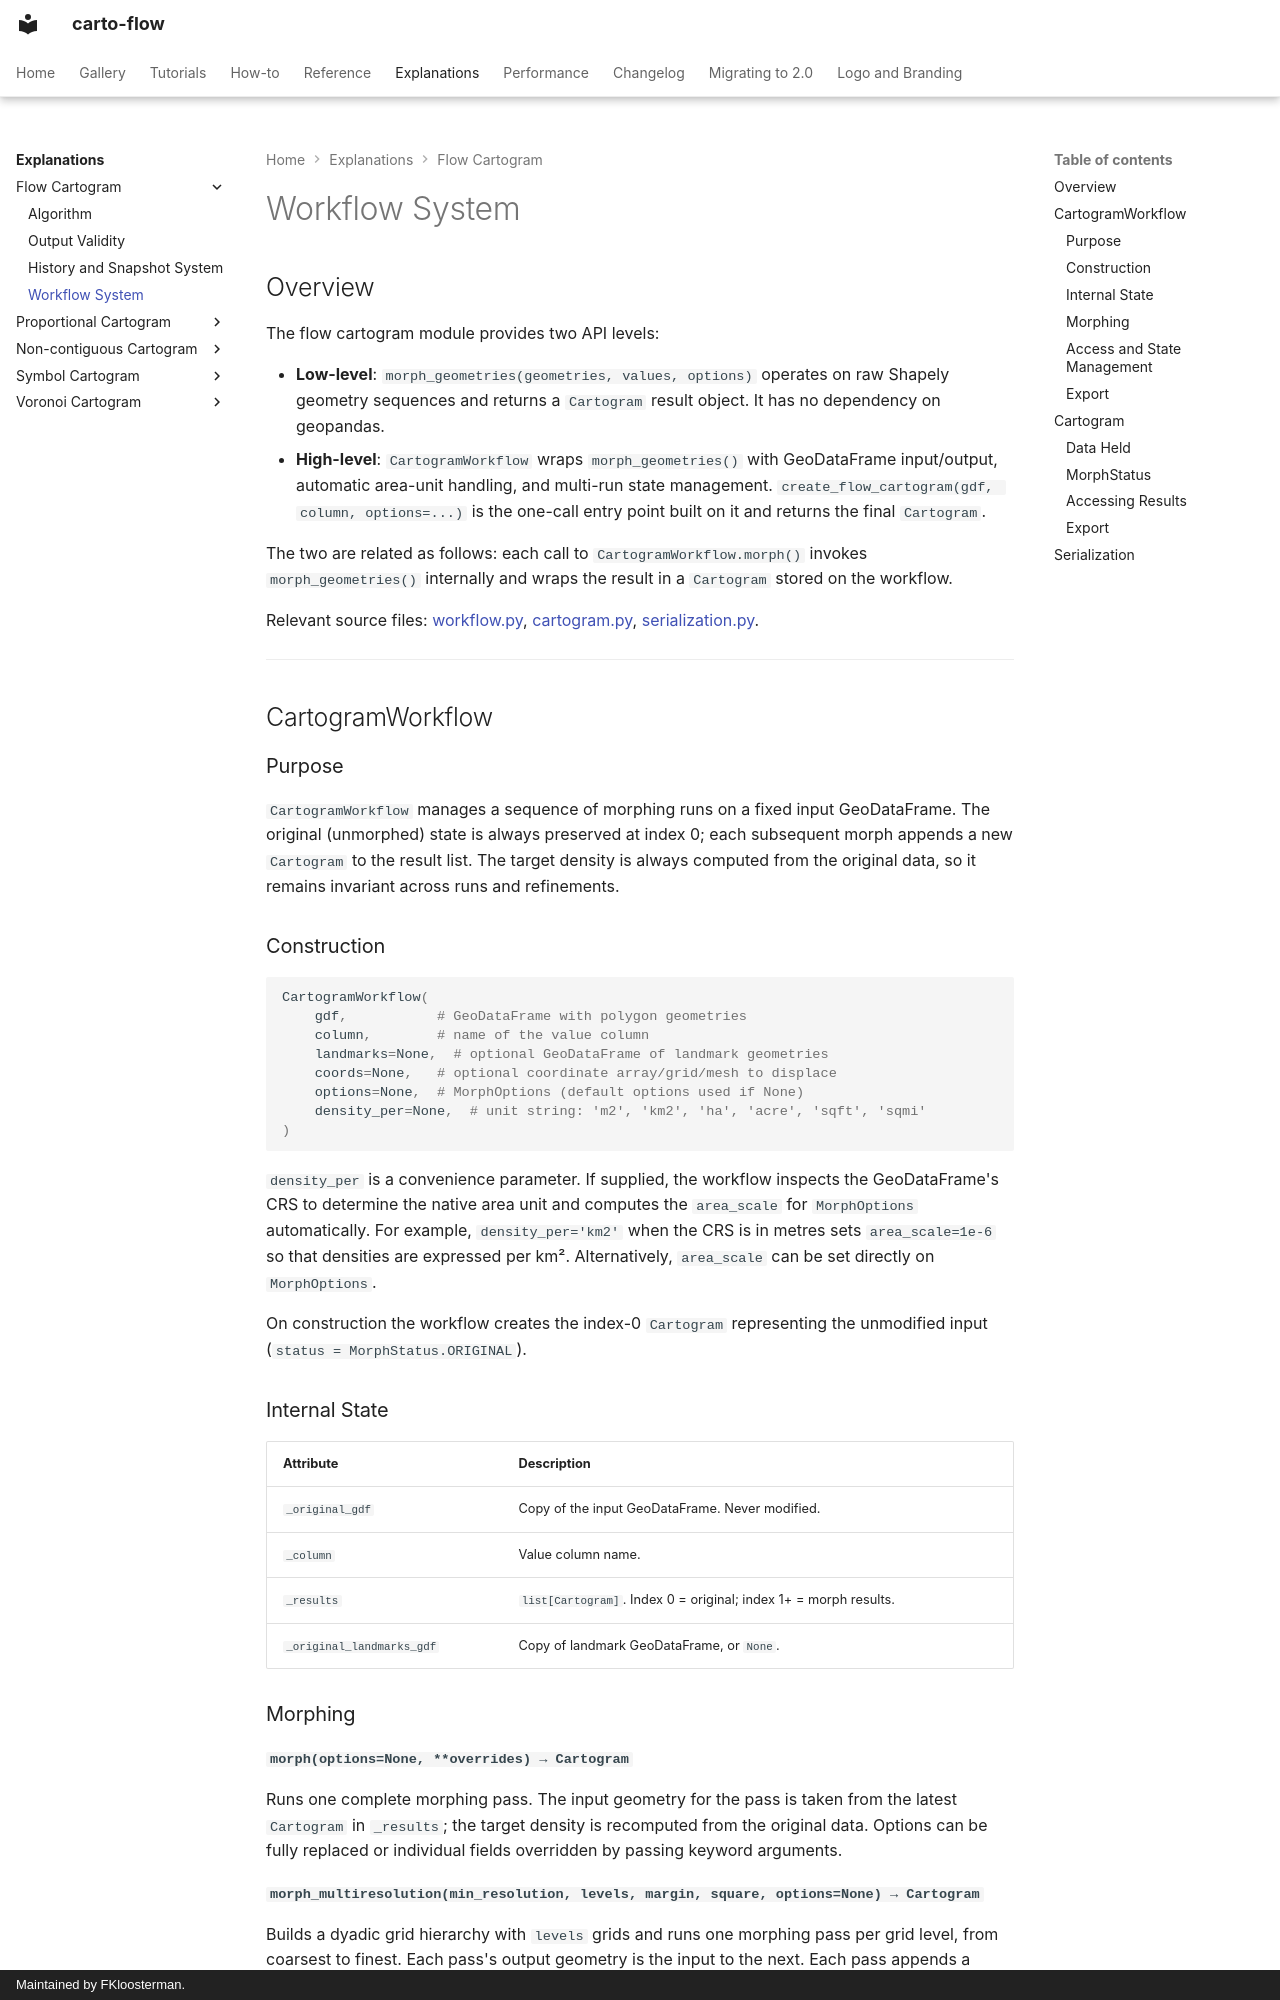

repository: bright-fakl/carto-flow · page: explanations/flow-cartogram-workflow/index.html · generator: mkdocs · copyright: Maintained by FKloosterman.

# Workflow System

## Overview

The flow cartogram module provides two API levels:

- **Low-level**: `morph_geometries(geometries, values, options)` operates on raw Shapely geometry sequences and returns a `Cartogram` result object. It has no dependency on geopandas.
- **High-level**: `CartogramWorkflow` wraps `morph_geometries()` with GeoDataFrame input/output, automatic area-unit handling, and multi-run state management. `create_flow_cartogram(gdf, column, options=...)` is the one-call entry point built on it and returns the final `Cartogram`.

The two are related as follows: each call to `CartogramWorkflow.morph()` invokes `morph_geometries()` internally and wraps the result in a `Cartogram` stored on the workflow.

Relevant source files: [workflow.py](https://github.com/bright-fakl/carto-flow/blob/main/src/carto_flow/flow_cartogram/workflow.py), [cartogram.py](https://github.com/bright-fakl/carto-flow/blob/main/src/carto_flow/flow_cartogram/cartogram.py), [serialization.py](https://github.com/bright-fakl/carto-flow/blob/main/src/carto_flow/flow_cartogram/serialization.py).

---

## CartogramWorkflow

### Purpose

`CartogramWorkflow` manages a sequence of morphing runs on a fixed input GeoDataFrame. The original (unmorphed) state is always preserved at index 0; each subsequent morph appends a new `Cartogram` to the result list. The target density is always computed from the original data, so it remains invariant across runs and refinements.

### Construction

```python
CartogramWorkflow(
    gdf,           # GeoDataFrame with polygon geometries
    column,        # name of the value column
    landmarks=None,  # optional GeoDataFrame of landmark geometries
    coords=None,   # optional coordinate array/grid/mesh to displace
    options=None,  # MorphOptions (default options used if None)
    density_per=None,  # unit string: 'm2', 'km2', 'ha', 'acre', 'sqft', 'sqmi'
)
```

`density_per` is a convenience parameter. If supplied, the workflow inspects the GeoDataFrame's CRS to determine the native area unit and computes the `area_scale` for `MorphOptions` automatically. For example, `density_per='km2'` when the CRS is in metres sets `area_scale=1e-6` so that densities are expressed per km². Alternatively, `area_scale` can be set directly on `MorphOptions`.

On construction the workflow creates the index-0 `Cartogram` representing the unmodified input (`status = MorphStatus.ORIGINAL`).

### Internal State

| Attribute | Description |
|---|---|
| `_original_gdf` | Copy of the input GeoDataFrame. Never modified. |
| `_column` | Value column name. |
| `_results` | `list[Cartogram]`. Index 0 = original; index 1+ = morph results. |
| `_original_landmarks_gdf` | Copy of landmark GeoDataFrame, or `None`. |
